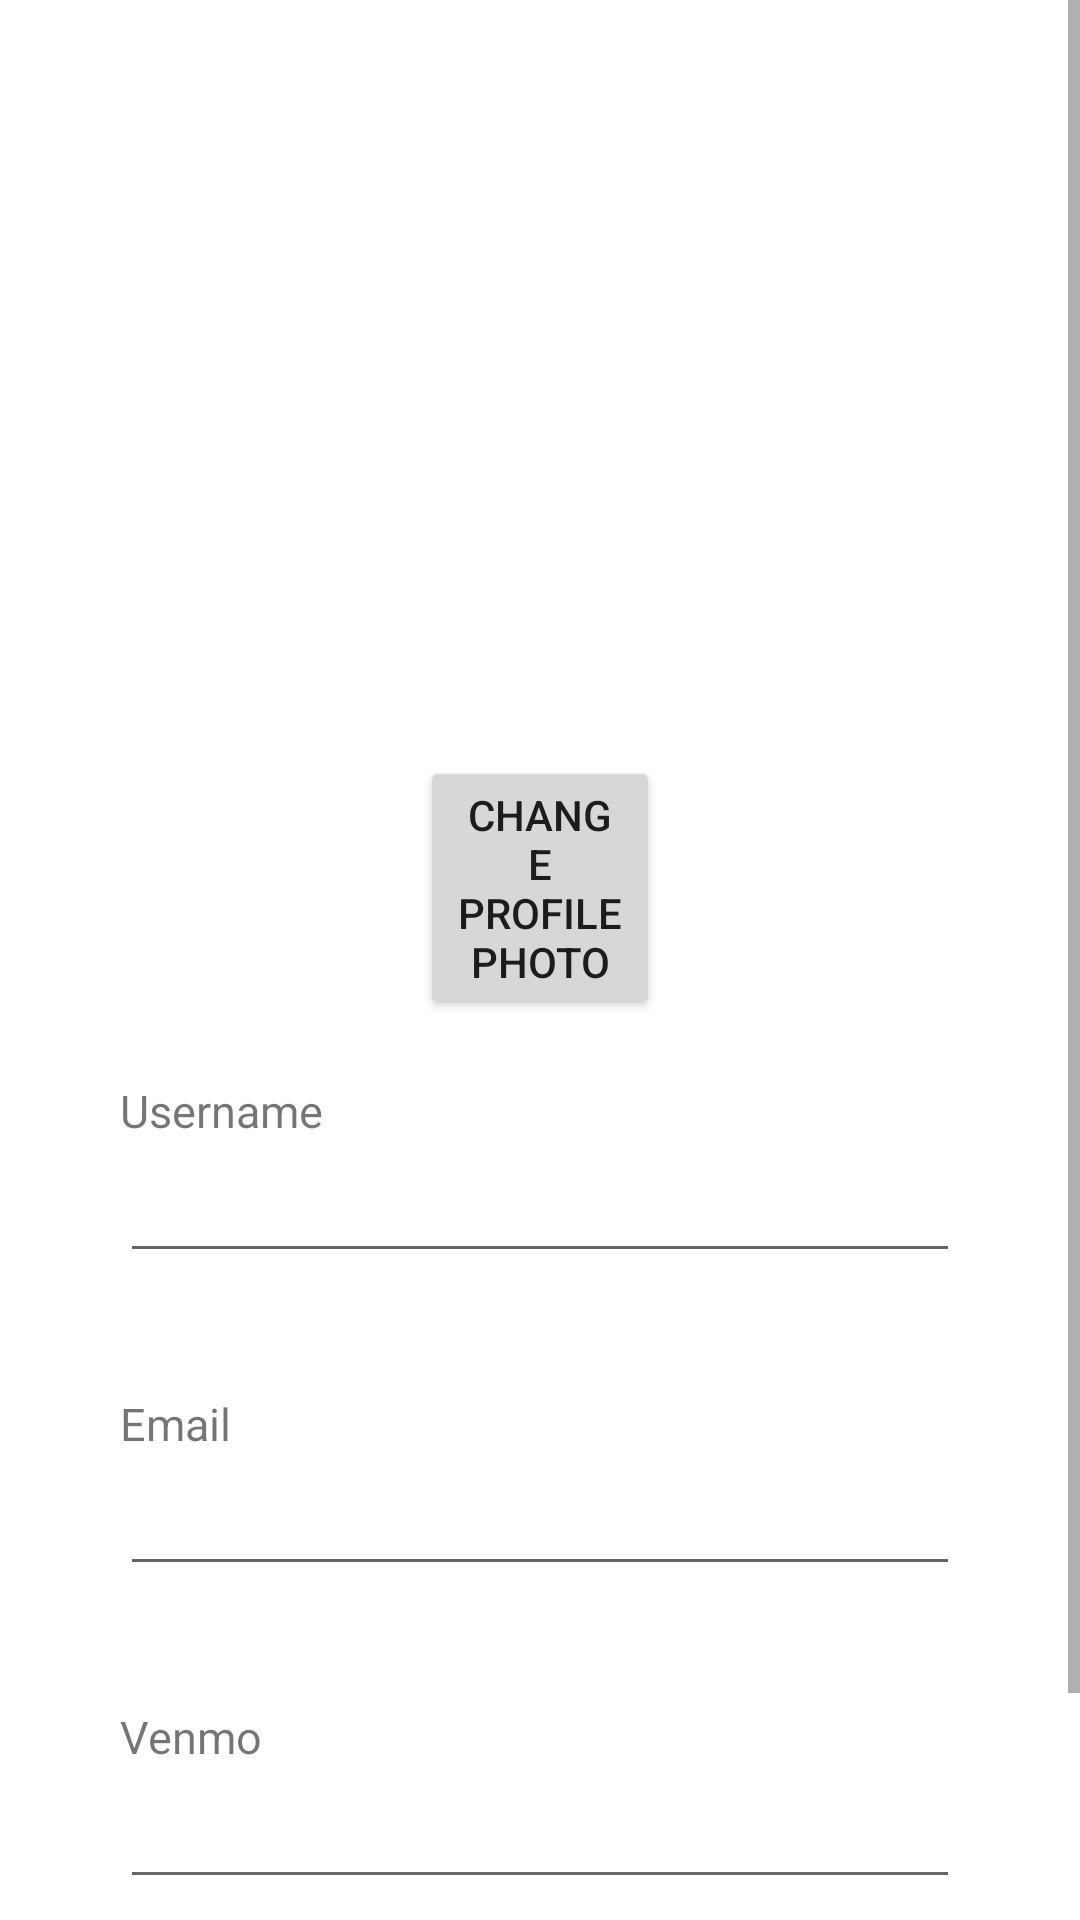

Produce the Android XML layout that renders to this screen, including the resource entries it uses.
<!-- AndroidManifest.xml: application theme Theme.CheckMate -->
<!-- res/layout/activity_profile.xml -->
<?xml version="1.0" encoding="utf-8"?>
<ScrollView
    xmlns:android="http://schemas.android.com/apk/res/android"
    xmlns:app="http://schemas.android.com/apk/res-auto"
    android:layout_width="match_parent"
    android:layout_height="match_parent">

    <LinearLayout
        xmlns:tools="http://schemas.android.com/tools"
        android:layout_width="match_parent"
        android:layout_height="match_parent"
        android:orientation="vertical"
        tools:context=".ProfileActivity" >

        <LinearLayout
            android:layout_width="match_parent"
            android:layout_height="wrap_content"
            android:orientation="vertical"
            android:layout_margin="20dp" >

            <com.google.android.material.imageview.ShapeableImageView
                android:layout_width="200dp"
                android:layout_height="200dp"
                android:id="@+id/profileImg"
                android:layout_gravity="center"
                android:layout_marginTop="30dp"
                android:layout_marginLeft="30dp"
                android:layout_marginRight="30dp"
                android:layout_marginBottom="2dp"
                app:shapeAppearanceOverlay="@style/roundedImageViewRounded"
                android:src="@drawable/default_image"/>

            <Button
                android:layout_width="match_parent"
                android:layout_height="wrap_content"
                android:layout_marginLeft="120dp"
                android:layout_marginRight="120dp"
                android:id="@+id/change_profile_photo_button"
                android:text="@string/change_photo_button">

            </Button>

            <TextView
                android:layout_width="match_parent"
                android:layout_height="wrap_content"
                android:text="Username"
                android:layout_marginTop="20dp"
                android:layout_marginLeft="20dp"
                android:layout_marginRight="20dp"
                android:textSize="15dp">

            </TextView>

            <EditText
                android:layout_width="match_parent"
                android:layout_height="wrap_content"
                android:textSize="20sp"
                android:layout_marginBottom="20dp"
                android:layout_marginLeft="20dp"
                android:layout_marginRight="20dp"
                android:id="@+id/username_profile"
                android:focusable="false"/>

            <TextView
                android:layout_width="match_parent"
                android:layout_height="wrap_content"
                android:text="Email"
                android:layout_marginTop="20dp"
                android:layout_marginLeft="20dp"
                android:layout_marginRight="20dp"
                android:textSize="15dp">

            </TextView>

            <EditText
                android:layout_width="match_parent"
                android:layout_height="wrap_content"
                android:layout_marginBottom="20dp"
                android:layout_marginLeft="20dp"
                android:layout_marginRight="20dp"
                android:textSize="20sp"
                android:id="@+id/email_profile"
                android:focusable="false"/>

            <TextView
                android:layout_width="match_parent"
                android:layout_height="wrap_content"
                android:text="Venmo"
                android:layout_marginTop="20dp"
                android:layout_marginLeft="20dp"
                android:layout_marginRight="20dp"
                android:textSize="15dp">
            </TextView>

            <EditText
                android:layout_width="match_parent"
                android:layout_height="wrap_content"
                android:layout_marginBottom="5dp"
                android:layout_marginLeft="20dp"
                android:layout_marginRight="20dp"
                android:textSize="20sp"
                android:id="@+id/venmo_profile"
                android:focusable="false"/>

        </LinearLayout>

        <LinearLayout
            android:layout_width="match_parent"
            android:layout_height="wrap_content"
            android:orientation="horizontal">

            <Button
                android:layout_width="match_parent"
                android:layout_height="wrap_content"
                android:layout_weight="1"
                android:id="@+id/save_edit_button"
                android:text="@string/profile_fragment_save"
                android:layout_margin="10dp"/>

            <Button
                android:layout_width="match_parent"
                android:layout_height="wrap_content"
                android:layout_weight="1"
                android:id="@+id/cancel_button_profile"
                android:layout_margin="10dp"
                android:text="@string/cancel" />

        </LinearLayout>
        

    </LinearLayout>
</ScrollView>
<!-- resources referenced by this layout -->
<resources>
  <string name="cancel">Cancel</string>
  <string name="change_photo_button">Change Profile Photo</string>
  <string name="profile_fragment_logout">Logout</string>
  <string name="profile_fragment_save">Done</string>
  <style name="roundedImageViewRounded">
          <item name="cornerFamily">rounded</item>
          <item name="cornerSize">50%</item>
      </style>
  <style name="Theme.CheckMate" parent="Theme.MaterialComponents.DayNight.DarkActionBar">
          
          <item name="colorPrimary">@color/purple_500</item>
          <item name="colorPrimaryVariant">@color/purple_700</item>
          <item name="colorOnPrimary">@color/white</item>
          
          <item name="colorSecondary">@color/teal_200</item>
          <item name="colorSecondaryVariant">@color/teal_700</item>
          <item name="colorOnSecondary">@color/black</item>
          
          <item name="android:statusBarColor" tools:targetApi="l">?attr/colorPrimaryVariant</item>
          
      </style>
  <!-- not gathered from this repository: default colours our renderer supplied (Android Studio template values) -->
  <color name="purple_500">#FF6200EE</color>
  <color name="purple_700">#FF3700B3</color>
  <color name="teal_200">#FF03DAC5</color>
  <color name="teal_700">#FF018786</color>
  <color name="black">#FF000000</color>
  <color name="white">#FFFFFFFF</color>
</resources>
